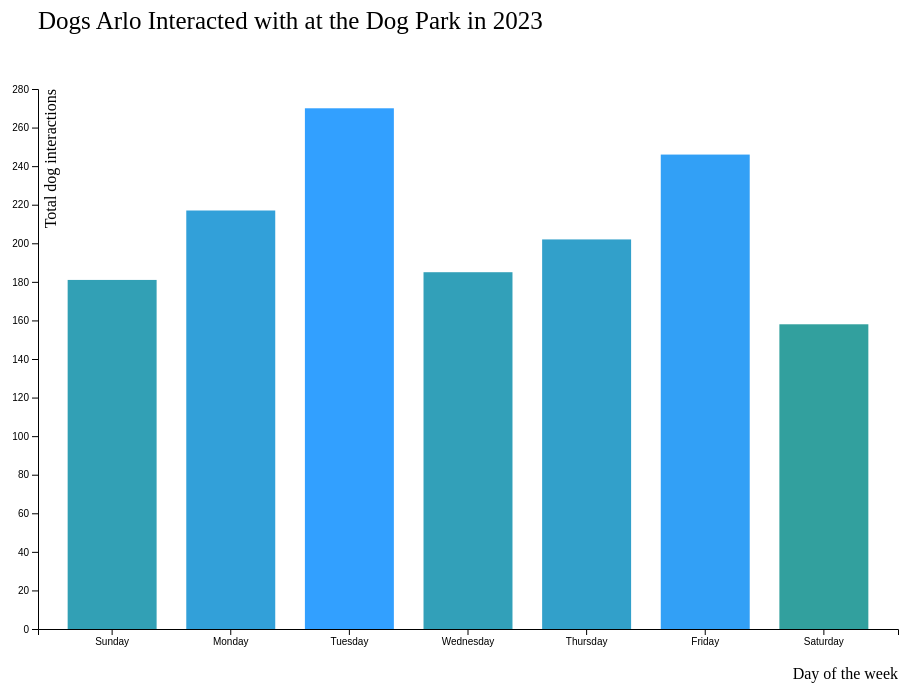
D3 v7 page, settled after 360 driven frames (6 s of simulated time); the page loaded 1 data file(s).


            // Your beautiful D3 code will go here\
		d3.select("body").append("p").text("Elle Huff Final Project, for documentation visit https://elleahuff.github.io/NEW328-Final/documentation")
                var dataset; 
                d3.csv('DogPark2023D6.csv', d3.autoType).then(function(data) {
                    console.log(data)
                    dataset=data

                    var margin = {top: 100, right: 20, bottom: 60, left: 80},
                        width = 960 - margin.left - margin.right,
                        height = 700 - margin.top - margin.bottom;

                        var x = d3.scaleBand()
                            .range([0, width])
                            .padding(0.25);

                        var y = d3.scaleLinear()
                            .range([height, 0]);

                        var svg = d3.select("body").append("svg")
                            .attr("width", width + margin.left + margin.right)
                            .attr("height", height + margin.top + margin.bottom)
                            .append("g")
                            .attr("transform", 
                                "translate(" + margin.left + "," + margin.top + ")");
                        
                        x.domain(data.map(function(d) { return d.Dayofweek }));
                        
                        y.domain([0, d3.max(data, function(d) { return d.Totaldogsbydaysofweek})+ 10]);

                        svg.selectAll(".bar")
                            .data(data)
                            .enter().append("rect")
                            .attr("class", "bar")
                            .attr("fill", function(d) {
					            return "rgb(50, 160, " + Math.round(d.Totaldogsbydaysofweek * 1) +")"; })
                            .attr("x", function(d) { return x(d.Dayofweek) ; })
                            .attr("width", x.bandwidth())
                            .attr("y", function(d) { return y(0); })
                            .attr("height", function(d) { return height - y(d.Totaldogsbydaysofweek) })
        

                            .on("mouseover", function(e,d) {

                                //Get this bar's x/y values, then augment for the tooltip
                                var xPosition = parseFloat(d3.select(this).attr("x")) + 50;
                                var yPosition = parseFloat(d3.select(this).attr("y")) / 2 + height / 2;

                                //Update the tooltip position and value
                                
                                        
                                d3.select("#tooltip")
                                    .style("left", xPosition + "px")
                                    .style("top", yPosition + "px")	
                                    .select("#value")
                                    .text(d.Totaldogsbydaysofweek) 
                            
                                d3.select("#tooltip")
                                    .style("left", xPosition + "px")
                                    .style("top", yPosition + "px")	
                                    .select("#value2")
                                    .text(d.TotalMinutesByDay) 


                                d3.select("#tooltip")
                                    .style("left", xPosition + "px")
                                    .style("top", yPosition + "px")	
                                    .select("#value3")
                                    .text(d.AverageBusyness) 
                                
                                d3.select("#tooltip")
                                    .style("left", xPosition + "px")
                                    .style("top", yPosition + "px")	
                                    .select("#value4")
                                    .text(d.Averagedogsbydayofweek)

                                //Show the tooltip
                                d3.select("#tooltip").classed("hidden", false);

                            })
                            .on("mouseout", function() {

                                    //Hide the tooltip
                                    d3.select("#tooltip").classed("hidden", true);})

                            

                            svg.append("g")
                                .attr("transform", "translate(0," + height + ")")
                                .call(d3.axisBottom(x));

                            svg.append("g")
                                .call(d3.axisLeft(y));
                                                    

                        svg.selectAll("rect")
                            .transition()
                            .duration(1000)
                            .attr("y", function(d) { return y(d.Totaldogsbydaysofweek); })
                            .attr("height", function(d) { return height - y(d.Totaldogsbydaysofweek); })
                            .delay(function(d,i){console.log(i) ; return(i*105)})        
                            ;
                


                        svg.append("text")
                            .attr("class", "x label")
                            .attr("text-anchor", "end")
                            .attr("x", width)
                            .attr("y", height + 50)
                            .text("Day of the week");

                            svg.append("text")
                                .attr("class", "y label")
                                .attr("text-anchor", "end")
                                .attr("y", 6)
                                .attr("dy", ".75em")
                                .attr("transform", "rotate(-90)")
                                .text("Total dog interactions");
                            
                            svg.append("text")
                                .attr("transform", "translate(20,0)")
                                .attr("x", -20)
                                .attr("y", -60)
                                .attr("font-size", "25px")
                                .text("Dogs Arlo Interacted with at the Dog Park in 2023")

                    
                                
                    });
            

### data: DogPark2023D6.csv
Date, Dayofweek, Attended, Arrival, Departure, TotalTime, TotalMinutes, DogInteractions, Weather, Temperature, Precipitation, Busyness, Averagedogsbydayofweek, Totaldogsbydaysofweek, TotalMinutesByDay, AverageBusyness
1/1/2023, Sunday, y, 10:55:00 AM, 12:03:00 PM, 1:08:00, 68, 6, Cloudy, 49, 5, 2, 4, 181, 2076, 2.5
1/2/2023, Monday, y, 1:19:00 PM, 2:12:00 PM, 0:53:00, 53, 8, Cloudy, 53, 20, 1, 5, 217, 2072, 3
1/3/2023, Tuesday, y, 5:06:00 PM, 5:50:00 PM, 0:44:00, 44, 1, Mostly cloudy, 62, 10, 4, 6, 270, 2177, 4
1/4/2023, Wednesday, y, 5:05:00 PM, 5:53:00 PM, 0:48:00, 48, 4, Cloudy, 42, 0, 3, 5, 185, 1817, 3.5
1/5/2023, Thursday, y, 5:08:00 PM, 6:04:00 PM, 0:56:00, 56, 3, Cloudy, 39, 20, 4, 5, 202, 1920, 3
1/6/2023, Friday, y, 5:16:00 PM, 6:01:00 PM, 0:45:00, 45, 5, Mostly cloudy, 35, 0, 3, 6, 246, 1885, 3
1/7/2023, Saturday, y, 1:47:00 PM, 2:37:00 PM, 0:50:00, 50, 7, Partly cloudy, 35, 0, 2, 4, 158, 1950, 2.5
1/8/2023, Sunday, y, 12:10:00 PM, 1:06:00 PM, 0:56:00, 56, 4, Cloudy, 34, 60, 1, , , , 
1/10/2023, Tuesday, y, 5:05:00 PM, 5:57:00 PM, 0:52:00, 52, 6, Sunny, 50, 0, 5, , , , 
1/11/2023, Wednesday, y, 4:59:00 PM, 5:50:00 PM, 0:51:00, 51, 4, Cloudy, 48, 10, 3, , , , 
1/13/2023, Friday, y, 4:55:00 PM, 5:45:00 PM, 0:50:00, 50, 9, Cloudy, 32, 20, 2, , , , 
1/14/2023, Saturday, y, 4:03:00 PM, 4:56:00 PM, 0:53:00, 53, 5, Cloudy, 33, 0, 2, , , , 
1/15/2023, Sunday, y, 1:18:00 PM, 2:08:00 PM, 0:50:00, 50, 9, Sunny, 38, 0, 1, , , , 
1/16/2023, Monday, y, 11:13:00 AM, 12:19:00 PM, 1:06:00, 66, 9, Cloudy, 40, 50, 1, , , , 
1/17/2023, Tuesday, y, 5:02:00 PM, 5:49:00 PM, 0:47:00, 47, 4, Mostly cloudy, 43, 0, 2, , , , 
1/19/2023, Thursday, y, 5:10:00 PM, 5:48:00 PM, 0:38:00, 38, 4, Cloudy, 41, 20, 1, , , , 
1/20/2023, Friday, y, 5:15:00 PM, 6:04:00 PM, 0:49:00, 49, 4, Cloudy, 34, 20, 2, , , , 
1/23/2023, Monday, y, 5:13:00 PM, 6:02:00 PM, 0:49:00, 49, 7, Cloudy, 32, 0, 3, , , , 
1/24/2023, Tuesday, y, 5:17:00 PM, 6:13:00 PM, 0:56:00, 56, 1, Sunny, 42, 0, 2, , , , 
1/25/2023, Wednesday, y, 5:32:00 PM, 6:11:00 PM, 0:39:00, 39, 2, Cloudy, 33, 20, 2, , , , 
1/26/2023, Thursday, y, 5:13:00 PM, 5:46:00 PM, 0:33:00, 33, 4, Cloudy, 26, 38, 2, , , , 
1/29/2023, Sunday, y, 5:20:00 PM, 6:02:00 PM, 0:42:00, 42, 3, Cloudy, 33, 0, 5, , , , 
1/31/2023, Tuesday, y, 5:14:00 PM, 5:58:00 PM, 0:44:00, 44, 6, Mostly sunny, 23, 0, 5, , , , 
2/1/2023, Wednesday, y, 5:08:00 PM, 5:42:00 PM, 0:34:00, 34, 12, Sunny, 29, 0, 4, , , , 
2/2/2022, Thursday, y, 4:59:00 PM, 6:02:00 PM, 1:03:00, 63, 24, Sunny, 38, 1, 4, , , , 
2/3/2023, Friday, y, 5:15:00 PM, 5:53:00 PM, 0:38:00, 38, 9, Sunny, 24, 0, 3, , , , 
2/4/2023, Saturday, y, 3:08:00 PM, 4:13:00 PM, 1:05:00, 65, 3, Sunny, 43, 0, 2, , , , 
2/5/2023, Sunday, y, 5:15:00 PM, 6:05:00 PM, 0:50:00, 50, 7, Partly cloudy, 53, 0, 1, , , , 
2/6/2023, Monday, y, 4:57:00 PM, 5:59:00 PM, 1:02:00, 62, 12, Sunny, 45, 0, 3, , , , 
2/7/2023, Tuesday, y, 5:07:00 PM, 5:56:00 PM, 0:49:00, 49, 14, Mostly cloudy, 55, 20, 4, , , , 
2/8/2023, Wednesday, y, 5:15:00 PM, 6:02:00 PM, 0:47:00, 47, 13, Cloudy, 51, 10, 3, , , , 
2/11/2023, Saturday, y, 11:25:00 AM, 12:13:00 PM, 0:48:00, 48, 14, Sunny, 35, 0, 3, , , , 
2/13/2023, Monday, y, 3:56:00 PM, 4:21:00 PM, 0:25:00, 25, 0, Sunny, 55, 0, 4, , , , 
2/14/2023, Tuesday, y, 5:18:00 PM, 6:02:00 PM, 0:44:00, 44, 14, Cloudy, 56, 70, 5, , , , 
2/15/2022, Wednesday, y, 5:13:00 PM, 6:17:00 PM, 1:04:00, 64, 16, Sunny, 65, 0, 4, , , , 
2/17/2023, Friday, y, 5:04:00 PM, 5:56:00 PM, 0:52:00, 52, 11, Cloudy, 28, 0, 3, , , , 
2/18/2023, Saturday, y, 2:35:00 PM, 4:22:00 PM, 1:47:00, 107, 2, Sunny, 48, 0, 2, , , , 
2/19/2023, Sunday, y, 4:31:00 PM, 5:25:00 PM, 0:54:00, 54, 9, Sunny, 57, 0, 2, , , , 
2/20/2023, Monday, y, 5:04:00 PM, 5:49:00 PM, 0:45:00, 45, 5, Mostly sunny, 55, 0, 3, , , , 
2/21/2023, Tuesday, y, 5:10:00 PM, 6:00:00 PM, 0:50:00, 50, 23, Sunny, 46, 0, 4, , , , 
2/23/2023, Thursday, y, 6:51:00 PM, 7:16:00 PM, 0:25:00, 25, 0, Partly cloudy, 42, 0, 4, , , , 
2/24/2023, Friday, y, 5:04:00 PM, 6:01:00 PM, 0:57:00, 57, 12, Partly cloudy, 39, 0, 3, , , , 
2/25/2023, Saturday, y, 1:15:00 PM, 1:48:00 PM, 0:33:00, 33, 1, Mostly sunny, 45, 0, 4, , , , 
2/26/2023, Sunday, y, 6:03:00 PM, 6:43:00 PM, 0:40:00, 40, 4, Sunny, 55, 0, 3, , , , 
2/28/2023, Tuesday, y, 6:06:00 PM, 6:56:00 PM, 0:50:00, 50, 3, Sunny, 50, 0, 5, , , , 
3/1/2023, Wednesday, y, 5:08:00 PM, 6:08:00 PM, 1:00:00, 60, 25, Sunny, 73, 0, 3, , , , 
3/2/2023, Thursday, y, 5:13:00 PM, 6:17:00 PM, 1:04:00, 64, 18, Sunny, 50, 0, 4, , , , 
3/9/2023, Thursday, y, 6:08:00 PM, 6:30:00 PM, 0:22:00, 22, 0, Rain showers, 50, 90, 2, , , , 
3/10/2023, Friday, y, 5:04:00 PM, 6:01:00 PM, 0:57:00, 57, 7, Cloudy, 37, 20, 2, , , , 
3/11/2023, Saturday, y, 1:00:00 PM, 1:45:00 PM, 0:45:00, 45, 4, Cloudy, 43, 0, 3, , , , 
3/13/2023, Monday, y, 2:45:00 PM, 3:15:00 PM, 0:30:00, 30, 0, Snowing, 30, 30, 4, , , , 
3/14/2023, Tuesday, y, 5:16:00 PM, 6:05:00 PM, 0:49:00, 49, 11, Mostly cloudy, 39, 0, 5, , , , 
3/15/2023, Wednesday, y, 5:08:00 PM, 6:13:00 PM, 1:05:00, 65, 12, Sunny, 50, 0, 3, , , , 
3/17/2023, Friday, y, 5:18:00 PM, 6:08:00 PM, 0:50:00, 50, 9, Cloudy, 33, 0, 3, , , , 
3/18/2023, Saturday, y, 4:36:00 PM, 5:18:00 PM, 0:42:00, 42, 8, Snowing, 22, 40, 1, , , , 
3/19/2023, Sunday, y, 2:35:00 PM, 3:26:00 PM, 0:51:00, 51, 2, Sunny, 32, 0, 1, , , , 
3/20/2023, Monday, y, 5:05:00 PM, 6:03:00 PM, 0:58:00, 58, 10, Sunny, 51, 0, 3, , , , 
3/21/2023, Tuesday, y, 5:24:00 PM, 6:13:00 PM, 0:49:00, 49, 9, Cloudy, 54, 2, 4, , , , 
3/23/2023, Thursday, y, 5:34:00 PM, 6:17:00 PM, 0:43:00, 43, 3, Rain, 51, 30, 5, , , , 
3/26/2023, Sunday, y, 12:51:00 PM, 2:07:00 PM, 1:16:00, 76, 3, Sunny, 57, 0, 1, , , , 
... 222 more rows